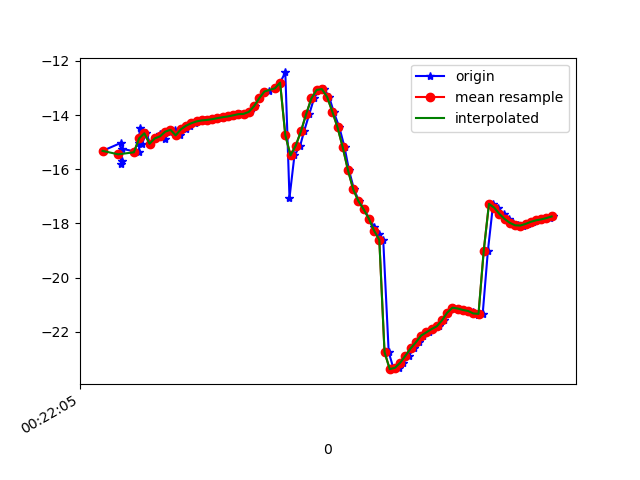

Source data for this figure (header and first rows):
1617668525880, 364162509556084, -15.320905, 6.7909913, -21.270842
1617668525949, 364162528786854, -15.03, 6.916, -20.71
1617668525951, 364162548017624, -15.81, 7.405, -21.49
1617668525953, 364162567248394, -15.71, 7.402, -21.1
1617668525954, 364162586479164, -15.24, 8.055, -20.73
1617668526019, 364162605709934, -15.37, 8.048, -20.69
1617668526021, 364162624940704, -15.03, 8.116, -20.06
1617668526022, 364162644171474, -14.49, 6.531, -20.79
1617668526031, 364162663402244, -15.06, 8.218, -20.53
1617668526047, 364162682633014, -14.67, 8.514, -19.98
1617668526063, 364162701863784, -15.06, 8.466, -20.4
1617668526082, 364162721094554, -14.86, 8.445, -19.84
1617668526101, 364162740325324, -14.7, 9.299, -19.65
1617668526118, 364162759556094, -14.87, 9.262, -19.67
1617668526139, 364162778786864, -14.61, 9.369, -19.07
1617668526158, 364162798017634, -14.54, 10.49, -18.95
1617668526177, 364162817248404, -14.75, 10.45, -19.53
1617668526199, 364162836479174, -14.53, 10.38, -19.27
1617668526216, 364162855709944, -14.39, 10.46, -19.05
1617668526234, 364162874940714, -14.3, 10.53, -18.9
1617668526253, 364162894171484, -14.23, 10.58, -18.77
1617668526274, 364162913402254, -14.2, 10.62, -18.65
1617668526292, 364162932633024, -14.18, 10.63, -18.52
1617668526309, 364162951863794, -14.15, 10.62, -18.4
1617668526331, 364162971094564, -14.11, 10.64, -18.27
1617668526349, 364162990325334, -14.08, 10.67, -18.15
1617668526368, 364163009556104, -14.05, 10.68, -18.04
1617668526387, 364163028786874, -14.01, 10.55, -17.93
1617668526408, 364163048017644, -13.97, 10.2, -17.83
1617668526423, 364163067248414, -13.96, 9.638, -17.77
1617668526443, 364163086479184, -13.88, 9.021, -17.78
1617668526463, 364163105709954, -13.67, 8.48, -17.9
1617668526481, 364163124940724, -13.38, 7.85, -18.16
1617668526500, 364163144171494, -13.16, 6.843, -18.59
1617668526519, 364163163402264, -13.1, 5.524, -19.32
1617668526541, 364163182633034, -13.01, 4.227, -20.41
1617668526560, 364163201863804, -12.8, 3.205, -21.9
1617668526580, 364163221094574, -12.43, 2.587, -23.78
1617668526596, 364163240325344, -17.05, 1.844, -27.38
1617668526615, 364163259556114, -15.49, 1.492, -28.64
1617668526637, 364163278786884, -15.13, 0.8475, -31.46
1617668526652, 364163298017654, -14.6, 0.3019, -34.32
1617668526672, 364163317248424, -13.96, -0.2068, -37.21
1617668526690, 364163336479194, -13.38, -0.9482, -40
1617668526709, 364163355709964, -13.07, -1.982, -42.64
1617668526728, 364163374940734, -13.04, -3.162, -45.21
1617668526748, 364163394171504, -13.33, -4.442, -47.87
1617668526765, 364163413402274, -13.87, -5.798, -50.43
1617668526787, 364163432633044, -14.45, -7.198, -52.71
1617668526807, 364163451863814, -15.19, -8.556, -54.95
1617668526824, 364163471094584, -16.04, -9.722, -57.18
1617668526843, 364163490325354, -16.74, -10.63, -59.17
1617668526862, 364163509556124, -17.17, -11.38, -60.83
1617668526883, 364163528786894, -17.48, -12.01, -62.26
1617668526901, 364163548017664, -17.82, -12.47, -63.48
1617668526921, 364163567248434, -18.14, -12.78, -64.4
1617668526939, 364163586479204, -18.39, -13.02, -64.95
1617668526955, 364163605709974, -18.61, -13.22, -65.15
1617668526976, 364163624940744, -22.75, -9.547, -63.19
1617668526995, 364163644171514, -23.38, -13.07, -64.54
1617668527014, 364163663402284, -23.33, -12.69, -63.72
... 31 more rows
